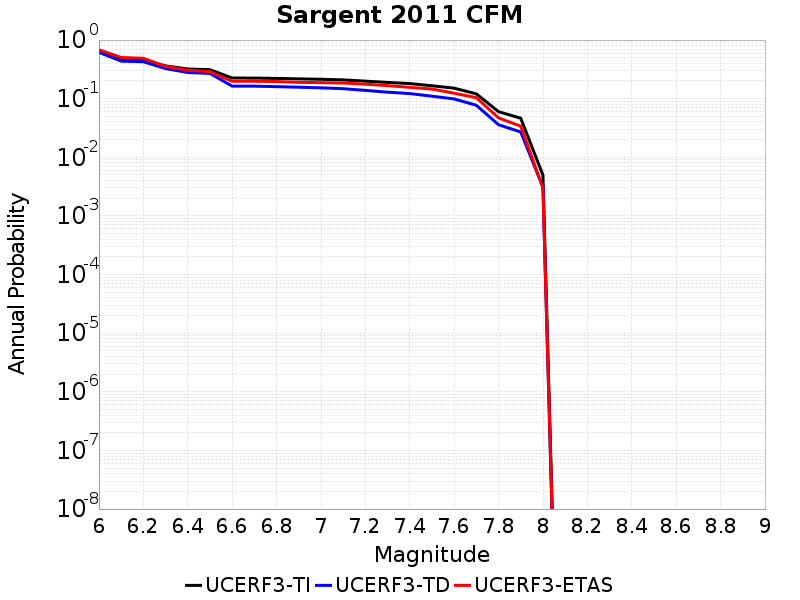

Data behind this chart, as committed beside it:
Magnitude, UCERF3-TI Prob, UCERF3-TD Prob, UCERF3-ETAS Prob
6.0, 0.6224, 0.6192, 0.684
6.1, 0.4622, 0.4375, 0.504
6.2, 0.4528, 0.4269, 0.489
6.3, 0.363, 0.3265, 0.356
6.4, 0.321, 0.2793, 0.307
6.5, 0.3124, 0.2696, 0.29
6.6, 0.2251, 0.164, 0.198
6.7, 0.2247, 0.1636, 0.198
6.8, 0.2217, 0.1605, 0.196
6.9, 0.218, 0.1568, 0.19
7.0, 0.2144, 0.1531, 0.188
7.1, 0.2092, 0.148, 0.185
7.2, 0.1993, 0.1385, 0.177
7.3, 0.1893, 0.1291, 0.167
7.4, 0.1812, 0.1223, 0.156
7.5, 0.1661, 0.1103, 0.146
7.6, 0.1512, 0.09902, 0.124
7.7, 0.1208, 0.07727, 0.104
7.8, 0.06004, 0.03596, 0.047
7.9, 0.04644, 0.02703, 0.034
8.0, 0.004969, 0.003084, 0.003
